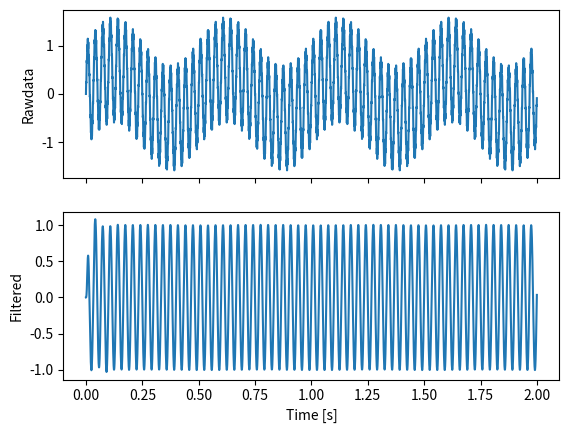

Generate this figure with matplotlib:
""" Solution Exercise Chapter 7, 'Bandpass'
"""

# author:   Thomas Haslwanter
# date:     Sept-2019

# Import the required packages
import numpy as np
import matplotlib.pyplot as plt
from scipy import signal

# Set the parameters
freqs = np.c_[[2, 30, 400]]
amps = np.r_[0.5, 1, 0.1]
rate = 5000
duration = 2

# Note that we want the "freq" as an numpy array, so we can normalize it afterwards
bandpass = {'freq': np.r_[10, 100],
            'order': 3}

# Calculate the signal
dt = 1/rate
t = np.arange(0, duration, dt)
t = np.atleast_2d(t)
nyq = rate/2   # Nyquist frequency
x = amps @ np.sin(2*np.pi * freqs @ t)   #If you don't believe it, do it explicitly

# Band-pass filter the data
[b,a] = signal.butter(bandpass['order'], bandpass['freq']/nyq, 'bandpass')
filtered = signal.lfilter(b,a,x)

# Show the data
fig, axs = plt.subplots(2,1, sharex=True)
# The "sharex" allows you to zoom in simultaneously on both axes

# The "flatten" turns a 2d-column array with one column into a plain vector
axs[0].plot(t.flatten(), x)
axs[0].set_ylabel('Rawdata')
axs[0].XTickLabels = []     # Only show the necessary information, no redundancy

axs[1].plot(t.flatten(), filtered)
axs[1].set_xlabel('Time [s]');
axs[1].set_ylabel('Filtered');

plt.show()
